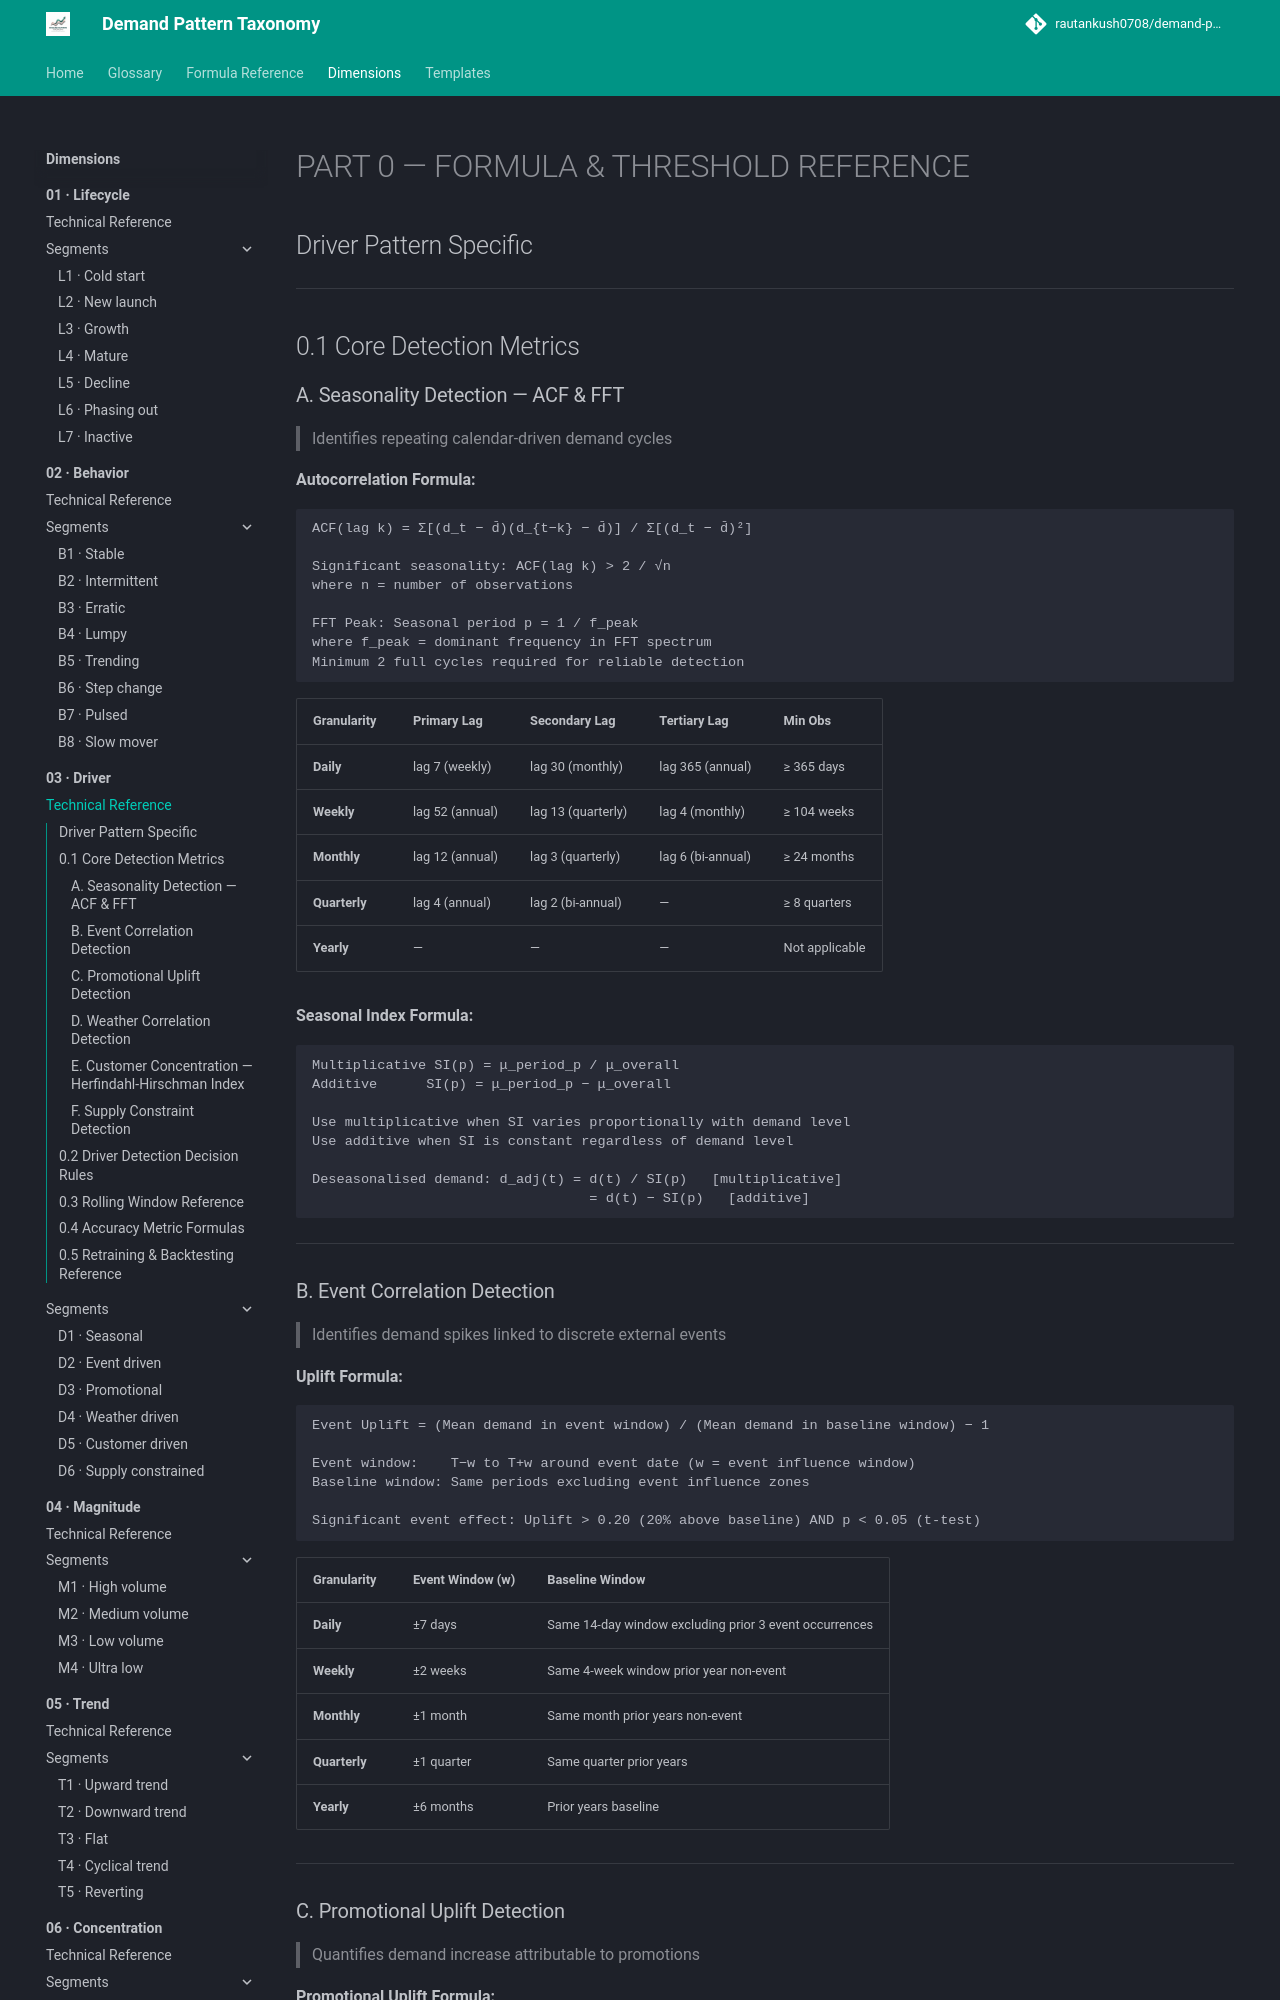

repository: rautankush0708/demand-pattern-taxonomy · page: dimensions/03-driver/technical-reference/index.html · generator: mkdocs

# PART 0 — FORMULA & THRESHOLD REFERENCE

## Driver Pattern Specific

---

## 0.1 Core Detection Metrics

### A. Seasonality Detection — ACF & FFT
> Identifies repeating calendar-driven demand cycles

**Autocorrelation Formula:**
```
ACF(lag k) = Σ[(d_t − d̄)(d_{t−k} − d̄)] / Σ[(d_t − d̄)²]

Significant seasonality: ACF(lag k) > 2 / √n
where n = number of observations

FFT Peak: Seasonal period p = 1 / f_peak
where f_peak = dominant frequency in FFT spectrum
Minimum 2 full cycles required for reliable detection
```

| Granularity | Primary Lag | Secondary Lag | Tertiary Lag | Min Obs |
|---|---|---|---|---|
| **Daily** | lag 7 (weekly) | lag 30 (monthly) | lag 365 (annual) | ≥ 365 days |
| **Weekly** | lag 52 (annual) | lag 13 (quarterly) | lag 4 (monthly) | ≥ 104 weeks |
| **Monthly** | lag 12 (annual) | lag 3 (quarterly) | lag 6 (bi-annual) | ≥ 24 months |
| **Quarterly** | lag 4 (annual) | lag 2 (bi-annual) | — | ≥ 8 quarters |
| **Yearly** | — | — | — | Not applicable |

**Seasonal Index Formula:**
```
Multiplicative SI(p) = μ_period_p / μ_overall
Additive      SI(p) = μ_period_p − μ_overall

Use multiplicative when SI varies proportionally with demand level
Use additive when SI is constant regardless of demand level

Deseasonalised demand: d_adj(t) = d(t) / SI(p)   [multiplicative]
                                  = d(t) − SI(p)   [additive]
```

---

### B. Event Correlation Detection
> Identifies demand spikes linked to discrete external events

**Uplift Formula:**
```
Event Uplift = (Mean demand in event window) / (Mean demand in baseline window) − 1

Event window:    T−w to T+w around event date (w = event influence window)
Baseline window: Same periods excluding event influence zones

Significant event effect: Uplift > 0.20 (20% above baseline) AND p < 0.05 (t-test)
```

| Granularity | Event Window (w) | Baseline Window |
|---|---|---|
| **Daily** | ±7 days | Same 14-day window excluding prior 3 event occurrences |
| **Weekly** | ±2 weeks | Same 4-week window prior year non-event |
| **Monthly** | ±1 month | Same month prior years non-event |
| **Quarterly** | ±1 quarter | Same quarter prior years |
| **Yearly** | ±6 months | Prior years baseline |

---
